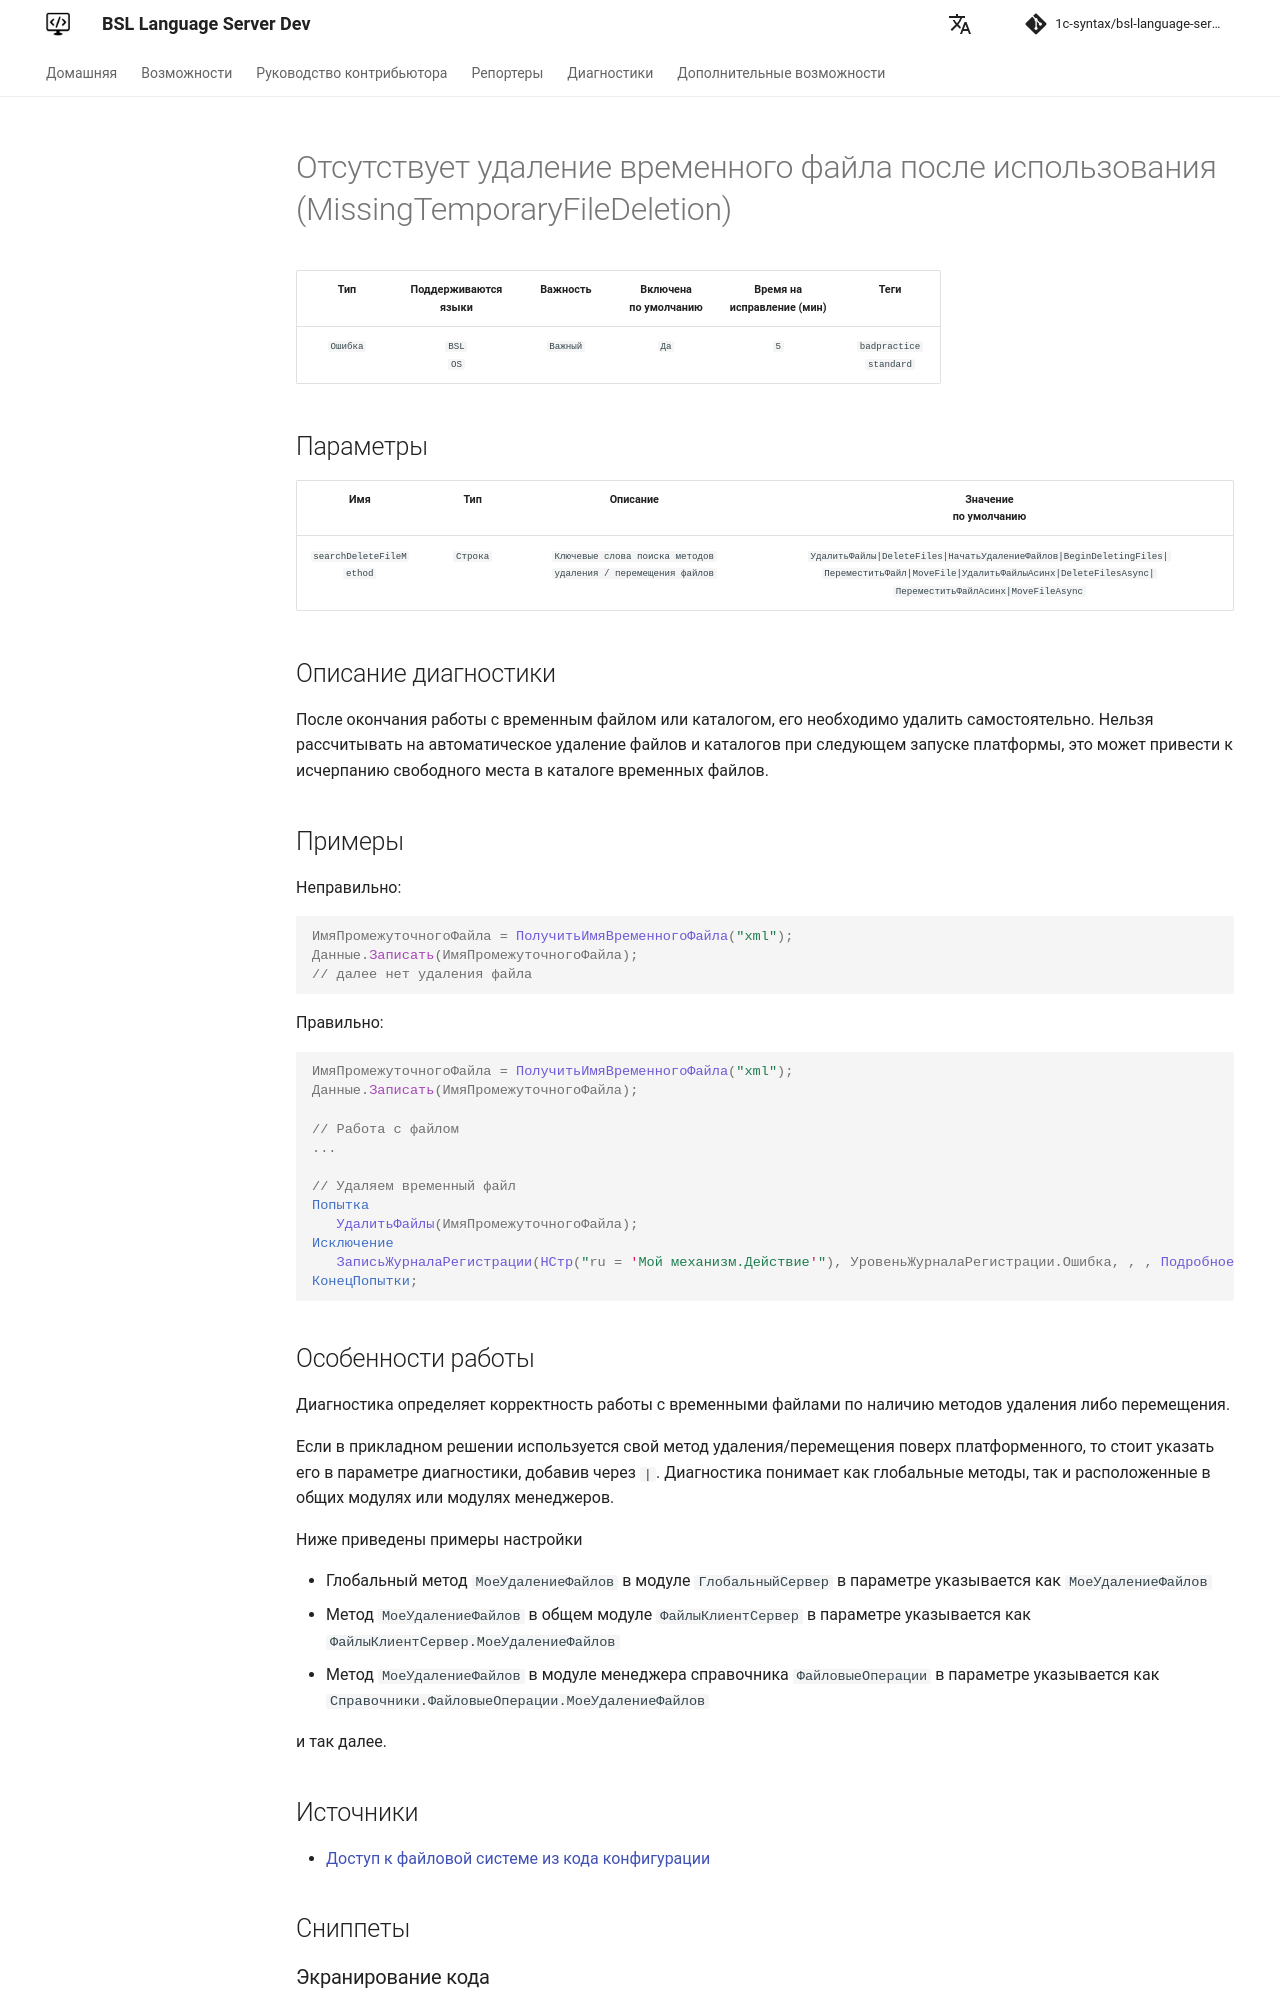

repository: 1c-syntax/bsl-language-server · page: dev/diagnostics/MissingTemporaryFileDeletion/index.html · generator: mkdocs

# Отсутствует удаление временного файла после использования (MissingTemporaryFileDeletion)

<!-- Блоки выше заполняются автоматически, не трогать -->
## Описание диагностики

После окончания работы с временным файлом или каталогом, его необходимо удалить самостоятельно. 
Нельзя рассчитывать на автоматическое удаление файлов и каталогов при следующем запуске платформы, 
это может привести к исчерпанию свободного места в каталоге временных файлов.

## Примеры

Неправильно:

```bsl
ИмяПромежуточногоФайла = ПолучитьИмяВременногоФайла("xml");
Данные.Записать(ИмяПромежуточногоФайла);
// далее нет удаления файла
```

Правильно:

```bsl
ИмяПромежуточногоФайла = ПолучитьИмяВременногоФайла("xml");
Данные.Записать(ИмяПромежуточногоФайла);

// Работа с файлом
...

// Удаляем временный файл
Попытка
   УдалитьФайлы(ИмяПромежуточногоФайла);
Исключение
   ЗаписьЖурналаРегистрации(НСтр("ru = 'Мой механизм.Действие'"), УровеньЖурналаРегистрации.Ошибка, , , ПодробноеПредставлениеОшибки(ИнформацияОбОшибке()));
КонецПопытки;
```
